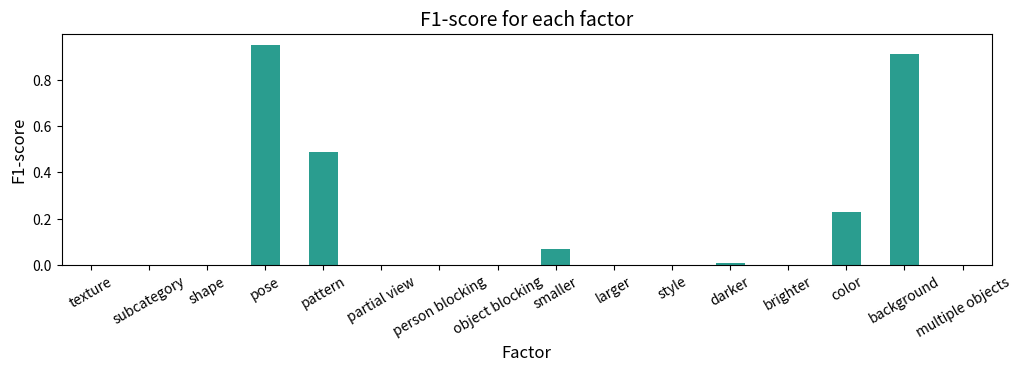

Generate this figure with matplotlib: (Note: this script raises an exception after producing the figure.)

import pandas as pd
import matplotlib.pyplot as plt

dict_f1 = {'texture': 0, 'subcategory': 0, 
           'shape': 0, 'pose': 0.95,
           'pattern': 0.49, 'partial view': 0,
           'person blocking': 0, 'object blocking': 0,
           'smaller': 0.07, 'larger': 0,
            'style': 0, 'darker': 0.01,
            'brighter': 0,'color': 0.23,
            'background': 0.91,'multiple objects': 0}

df_f1 = pd.DataFrame(dict_f1,index=[0]).T
df_f1.columns = ['f1-score']
colors = ["#264653", "#2a9d8f", "#e9c46a", "#f4a261", "#e76f51"]


df_f1.plot(kind='bar', legend=False, figsize=(12,3), fontsize=10, color=colors[1], rot=30, bottom=0)
plt.ylabel('F1-score', fontsize=12)
plt.xlabel('Factor', fontsize=12)
plt.title('F1-score for each factor', fontsize=14)
plt.savefig('../../figures/f1-scores_run_alpha.png', bbox_inches= 'tight')
plt.plot()